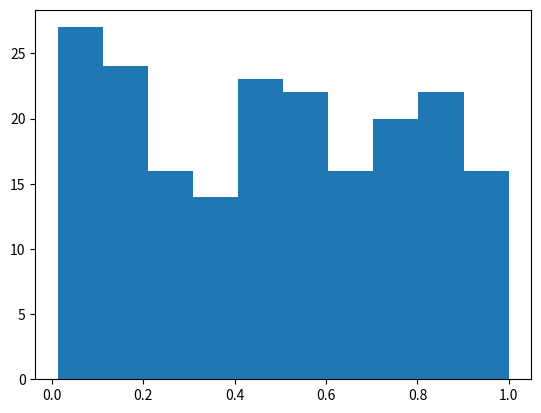

The script that saved this image:
import numpy as np
import scipy.stats as stats
import matplotlib.pyplot as plt

# Rows: women, men
# Columns: PiS, PO, Kukiz, Nowoczesna, Lewica, PSL, Razem, KORWiN
data = np.array([[ 17508, 11642,  3308,  3131,  2911,  2205,  1852, 1235],
                [ 17672,  9318,  4865,  3259,  3029,  2479,  1606, 3259]])


def aggregate(procent, data):
    data2 = [[],[]]

    suma = np.sum(data)

    suma_women = 0
    suma_men = 0

    for i in range(len(data[0])):
        if(data[0][i] + data[1][i] < procent * suma):
            suma_women += data[0][i]
            suma_men += data[1][i]
        else:
            data2[0].append(data[0][i])
            data2[1].append(data[1][i])
    data2[0].append(suma_women)
    data2[1].append(suma_men)

    return data2




def chi_square_independence_test_pvalue(data):
    data = aggregate(0.05, data)
    
    degrees_of_freedom = (len(data) - 1) * (len(data[0]) - 1)

    total = np.sum(data)
    
    row_sum = np.sum(data, axis = 1)
    column_sum = np.sum(data, axis = 0)
    S = 0
    
    for i in range(len(data)):
        for j in range(len(data[0])):
            exp = row_sum[i] * column_sum[j] / total
            real = data[i][j]
            S += ((real - exp)**2) / exp
            
            
    return 1 - stats.chi2.cdf(S, degrees_of_freedom)


def attempt():
    # generate a similar dataset with 6 parties and two genders
    # this time the null hypothesis is true, i.e., gender has no effect on voting preferences

    data = np.zeros([2, 6])

    for k in range(10000):
      i = np.random.randint(2)
      j = int(np.sqrt(np.random.randint(36)))
      data[i][j] = data[i][j] + 1
    # replace np.random.random() with the p-value returned by your implementation of chi-square independence test
    # return chi_square_independence_test_pvalue(data)

    return chi_square_independence_test_pvalue(data)
    # return np.random.random()
    
pvalues = [attempt() for t in range(200)]
print(pvalues[:20])
# The values you get here should have (roughly) uniform distribution in [0,1].
# Note: this means that, in 20 attempts, we are likely to find one to rejecting the null hypothesis,
# even though the null hypothesis is true!
plt.hist(pvalues)

# to test whether the distribution of pvalue is indeed close to uniform distribution,
# we can use the Kolmogorov-Smirnov test:
stats.kstest(pvalues, "uniform")

# Examine the pvalue returned by kstest.
# Introduce a bug in your implementation (e.g. change the number of degrees of freedom) and see how the
# pvalue returned by kstest changes.
